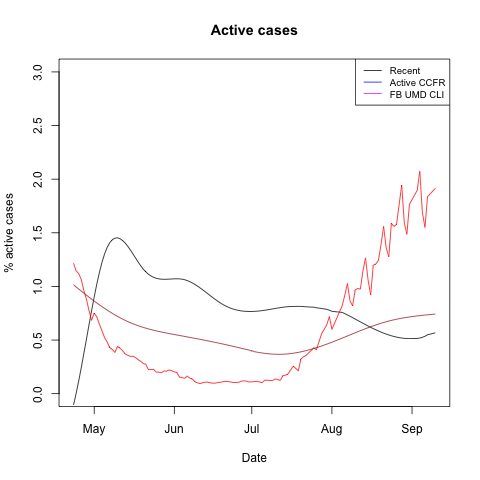

Data behind this chart, as committed beside it:
, date, cs_recent, ccfr, fb_umd
1, 2020-04-23, -0.1051, 1.216, 1.015
2, 2020-04-24, 0.0006337, 1.146, 0.9955
3, 2020-04-25, 0.1176, 1.12, 0.976
4, 2020-04-26, 0.243, 1.064, 0.9567
5, 2020-04-27, 0.3741, 0.9626, 0.9376
6, 2020-04-28, 0.5082, 0.8792, 0.9187
7, 2020-04-29, 0.6426, 0.7754, 0.9001
8, 2020-04-30, 0.7746, 0.684, 0.8818
9, 2020-05-01, 0.9013, 0.7513, 0.8638
10, 2020-05-02, 1.02, 0.7163, 0.8461
11, 2020-05-03, 1.128, 0.6483, 0.8289
12, 2020-05-04, 1.223, 0.5871, 0.812
13, 2020-05-05, 1.302, 0.524, 0.7956
14, 2020-05-06, 1.363, 0.4827, 0.7797
15, 2020-05-07, 1.406, 0.4302, 0.7642
16, 2020-05-08, 1.435, 0.4137, 0.7493
17, 2020-05-09, 1.45, 0.3844, 0.7349
18, 2020-05-10, 1.453, 0.44, 0.7212
19, 2020-05-11, 1.445, 0.4252, 0.708
20, 2020-05-12, 1.428, 0.4007, 0.6954
21, 2020-05-13, 1.404, 0.3706, 0.6835
22, 2020-05-14, 1.374, 0.3577, 0.6723
23, 2020-05-15, 1.34, 0.3481, 0.6618
24, 2020-05-16, 1.303, 0.3492, 0.6519
25, 2020-05-17, 1.265, 0.3368, 0.6427
26, 2020-05-18, 1.228, 0.3175, 0.6339
27, 2020-05-19, 1.193, 0.3022, 0.6258
28, 2020-05-20, 1.161, 0.2818, 0.6181
29, 2020-05-21, 1.135, 0.2734, 0.6108
30, 2020-05-22, 1.114, 0.2235, 0.604
31, 2020-05-23, 1.097, 0.2257, 0.5976
32, 2020-05-24, 1.085, 0.2256, 0.5916
33, 2020-05-25, 1.076, 0.2019, 0.5858
34, 2020-05-26, 1.071, 0.2004, 0.5804
35, 2020-05-27, 1.068, 0.1953, 0.5752
36, 2020-05-28, 1.066, 0.2115, 0.5702
37, 2020-05-29, 1.067, 0.2102, 0.5654
38, 2020-05-30, 1.068, 0.2209, 0.5608
39, 2020-05-31, 1.07, 0.2136, 0.5562
40, 2020-06-01, 1.071, 0.204, 0.5517
41, 2020-06-02, 1.071, 0.1978, 0.5473
42, 2020-06-03, 1.07, 0.1547, 0.5429
43, 2020-06-04, 1.068, 0.1497, 0.5385
44, 2020-06-05, 1.063, 0.1439, 0.534
45, 2020-06-06, 1.055, 0.1632, 0.5295
46, 2020-06-07, 1.045, 0.1456, 0.525
47, 2020-06-08, 1.032, 0.1358, 0.5205
48, 2020-06-09, 1.018, 0.1109, 0.5159
49, 2020-06-10, 1.003, 0.101, 0.5113
50, 2020-06-11, 0.9858, 0.09409, 0.5067
51, 2020-06-12, 0.9681, 0.1019, 0.5019
52, 2020-06-13, 0.9498, 0.1067, 0.4972
53, 2020-06-14, 0.9311, 0.1072, 0.4924
54, 2020-06-15, 0.9124, 0.1013, 0.4875
55, 2020-06-16, 0.894, 0.098, 0.4825
56, 2020-06-17, 0.8761, 0.09875, 0.4775
57, 2020-06-18, 0.8591, 0.1052, 0.4724
58, 2020-06-19, 0.8433, 0.1071, 0.4673
59, 2020-06-20, 0.8289, 0.1126, 0.462
60, 2020-06-21, 0.8162, 0.115, 0.4567
... 69 more rows
